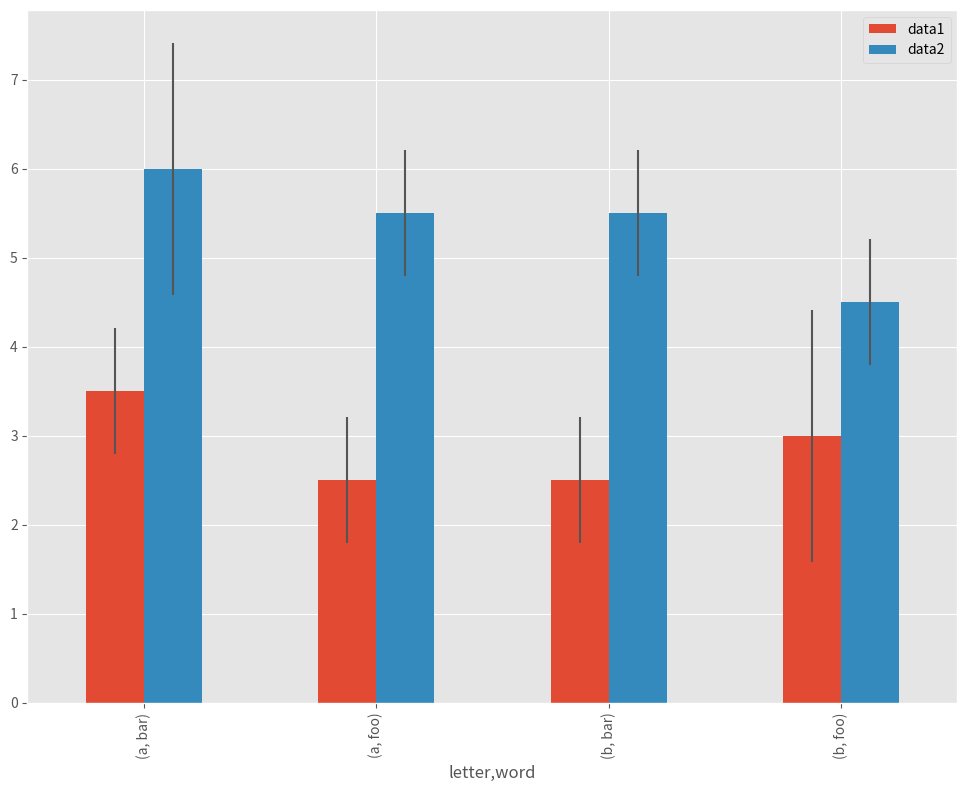

The matplotlib source for this figure:
# -*- coding: utf-8 -*-
"""
Created on Sun Apr  9 21:47:12 2017

[redacted]
"""

import matplotlib.pyplot as plt
import matplotlib
matplotlib.style.use('ggplot')
import pandas as pd

ix3 = pd.MultiIndex.from_arrays([['a', 'a', 'a', 'a', 'b', 'b', 'b', 'b'], ['foo', 'foo', 'bar', 'bar', 'foo', 'foo', 'bar', 'bar']], names=['letter', 'word'])
df3 = pd.DataFrame({'data1': [3, 2, 4, 3, 2, 4, 3, 2], 'data2': [6, 5, 7, 5, 4, 5, 6, 5]}, index=ix3)

# Group by index labels and take the means and standard deviations for each group
gp3 = df3.groupby(level=('letter', 'word'))

means = gp3.mean()
errors = gp3.std()
fig, ax = plt.subplots(figsize=[12,9])
means.plot.bar(yerr=errors, ax=ax)